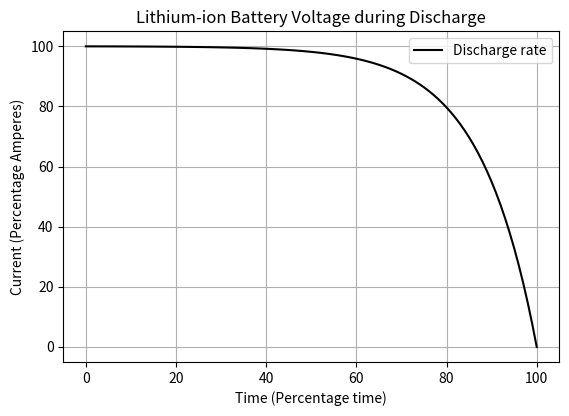

Source code (Python):
"""
voltage-time model for Lithium-ion batteries
"""
import numpy as np
import matplotlib.pyplot as plt
x = np.arange(0, 101)
INIT_CURRENT = 100
k = 6 / (np.exp(1) - 1)
voltage_discharge = (INIT_CURRENT - ((np.exp(x / (12.5625)) - 1) * k) / 100)
plt.gca().set_facecolor('white')
plt.xlabel('Time (Percentage time)', color='black')
plt.ylabel('Current (Percentage Amperes)', color='black')
plt.title('Lithium-ion Battery Voltage during Discharge')
plt.plot(x, voltage_discharge, color='black', label='Discharge rate')
plt.gca().set_aspect(2/3)
plt.grid()
plt.legend()
plt.show()
